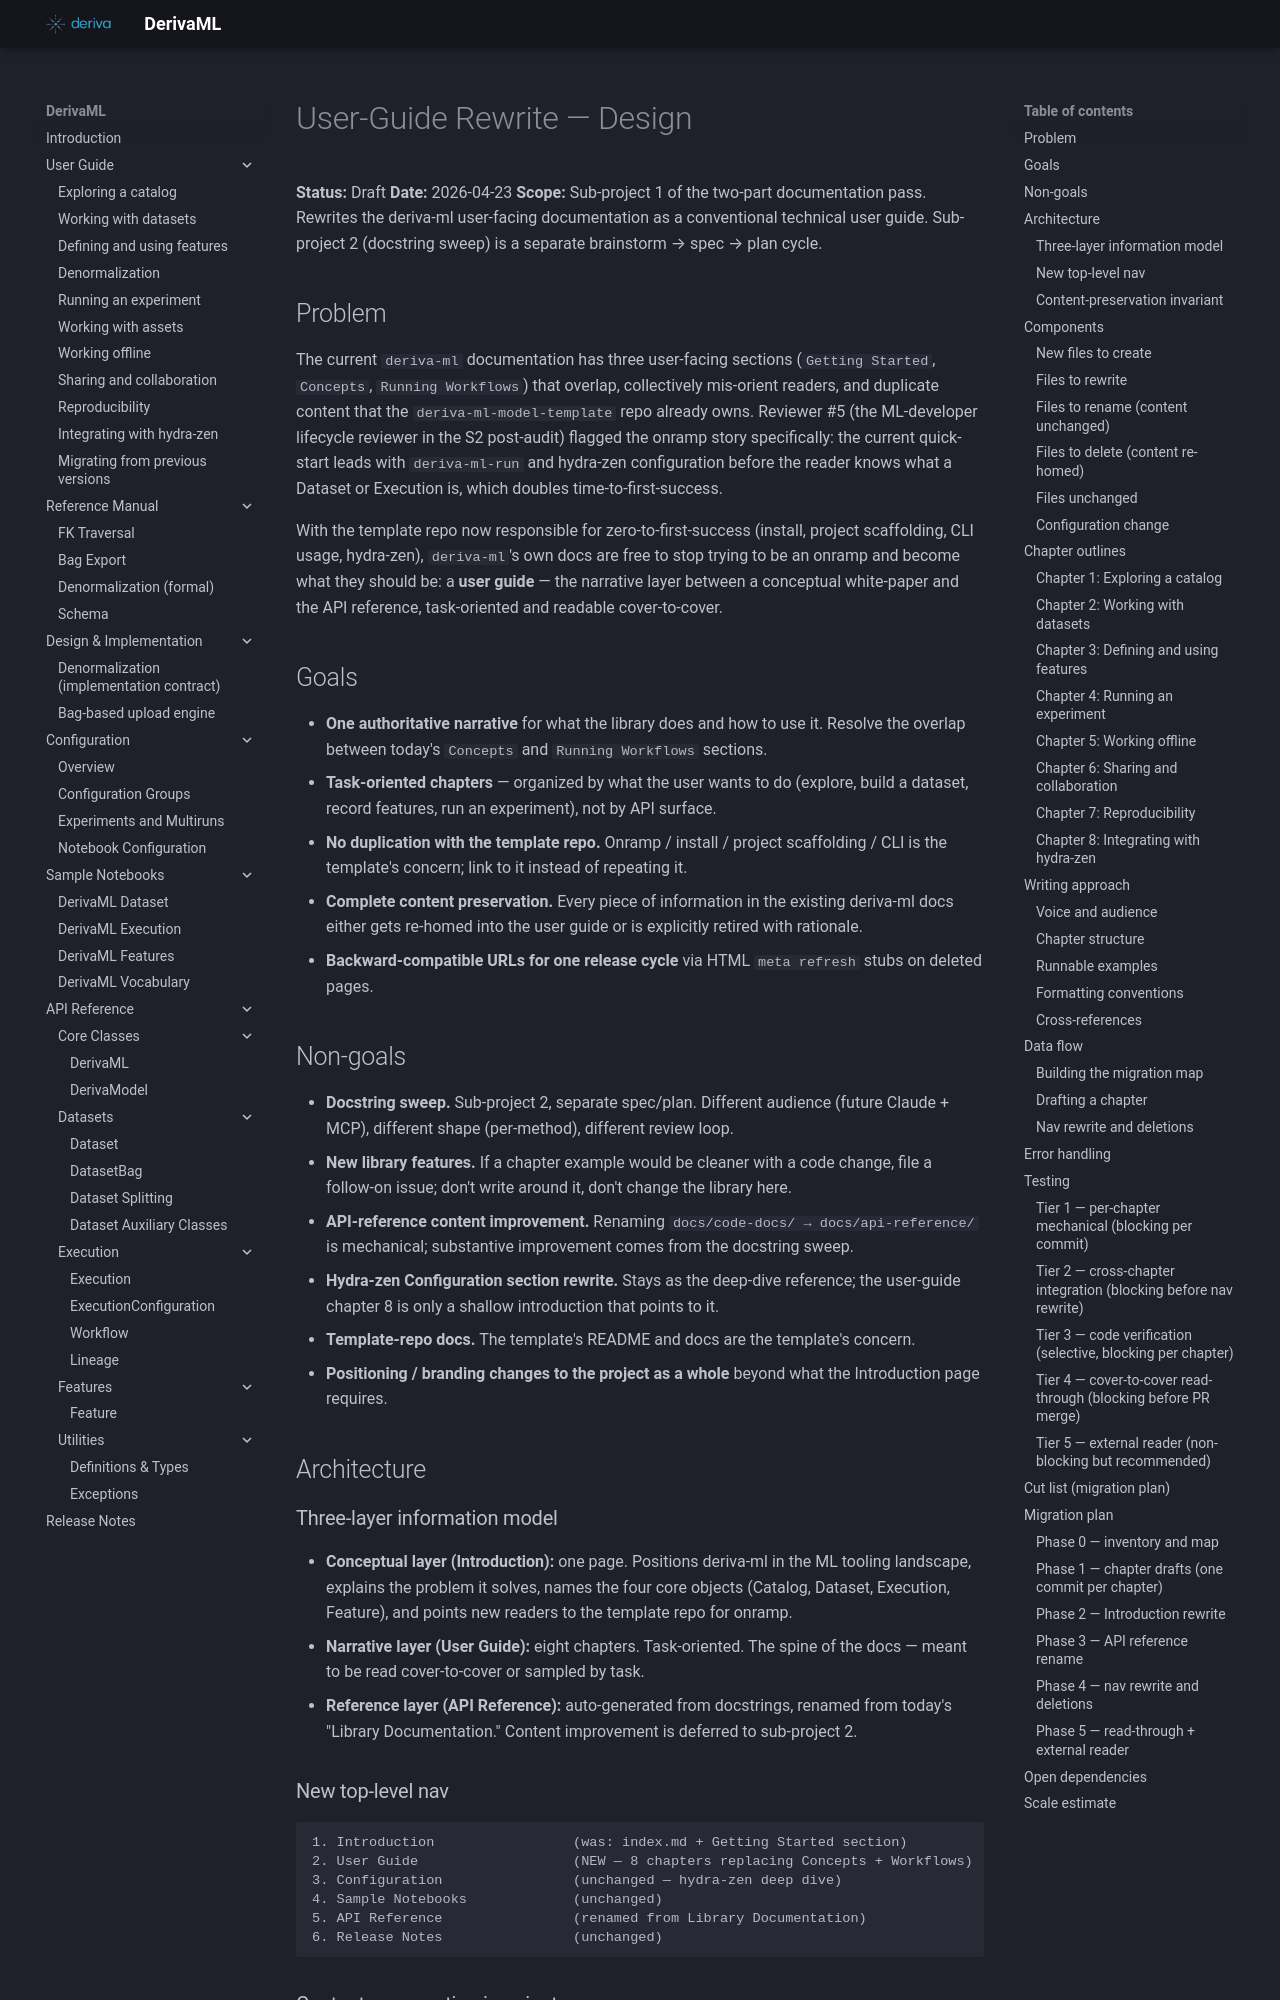

repository: informatics-isi-edu/deriva-ml · page: superpowers/specs/archive/2026-04-23-user-guide-rewrite-design/index.html · generator: mkdocs

# User-Guide Rewrite — Design

**Status:** Draft
**Date:** 2026-04-23
**Scope:** Sub-project 1 of the two-part documentation pass. Rewrites the deriva-ml user-facing documentation as a conventional technical user guide. Sub-project 2 (docstring sweep) is a separate brainstorm → spec → plan cycle.

## Problem

The current `deriva-ml` documentation has three user-facing sections (`Getting Started`, `Concepts`, `Running Workflows`) that overlap, collectively mis-orient readers, and duplicate content that the `deriva-ml-model-template` repo already owns. Reviewer #5 (the ML-developer lifecycle reviewer in the S2 post-audit) flagged the onramp story specifically: the current quick-start leads with `deriva-ml-run` and hydra-zen configuration before the reader knows what a Dataset or Execution is, which doubles time-to-first-success.

With the template repo now responsible for zero-to-first-success (install, project scaffolding, CLI usage, hydra-zen), `deriva-ml`'s own docs are free to stop trying to be an onramp and become what they should be: a **user guide** — the narrative layer between a conceptual white-paper and the API reference, task-oriented and readable cover-to-cover.

## Goals

- **One authoritative narrative** for what the library does and how to use it. Resolve the overlap between today's `Concepts` and `Running Workflows` sections.
- **Task-oriented chapters** — organized by what the user wants to do (explore, build a dataset, record features, run an experiment), not by API surface.
- **No duplication with the template repo.** Onramp / install / project scaffolding / CLI is the template's concern; link to it instead of repeating it.
- **Complete content preservation.** Every piece of information in the existing deriva-ml docs either gets re-homed into the user guide or is explicitly retired with rationale.
- **Backward-compatible URLs for one release cycle** via HTML `meta refresh` stubs on deleted pages.

## Non-goals

- **Docstring sweep.** Sub-project 2, separate spec/plan. Different audience (future Claude + MCP), different shape (per-method), different review loop.
- **New library features.** If a chapter example would be cleaner with a code change, file a follow-on issue; don't write around it, don't change the library here.
- **API-reference content improvement.** Renaming `docs/code-docs/ → docs/api-reference/` is mechanical; substantive improvement comes from the docstring sweep.
- **Hydra-zen Configuration section rewrite.** Stays as the deep-dive reference; the user-guide chapter 8 is only a shallow introduction that points to it.
- **Template-repo docs.** The template's README and docs are the template's concern.
- **Positioning / branding changes to the project as a whole** beyond what the Introduction page requires.

## Architecture

### Three-layer information model

- **Conceptual layer (Introduction):** one page. Positions deriva-ml in the ML tooling landscape, explains the problem it solves, names the four core objects (Catalog, Dataset, Execution, Feature), and points new readers to the template repo for onramp.
- **Narrative layer (User Guide):** eight chapters. Task-oriented. The spine of the docs — meant to be read cover-to-cover or sampled by task.
- **Reference layer (API Reference):** auto-generated from docstrings, renamed from today's "Library Documentation." Content improvement is deferred to sub-project 2.
